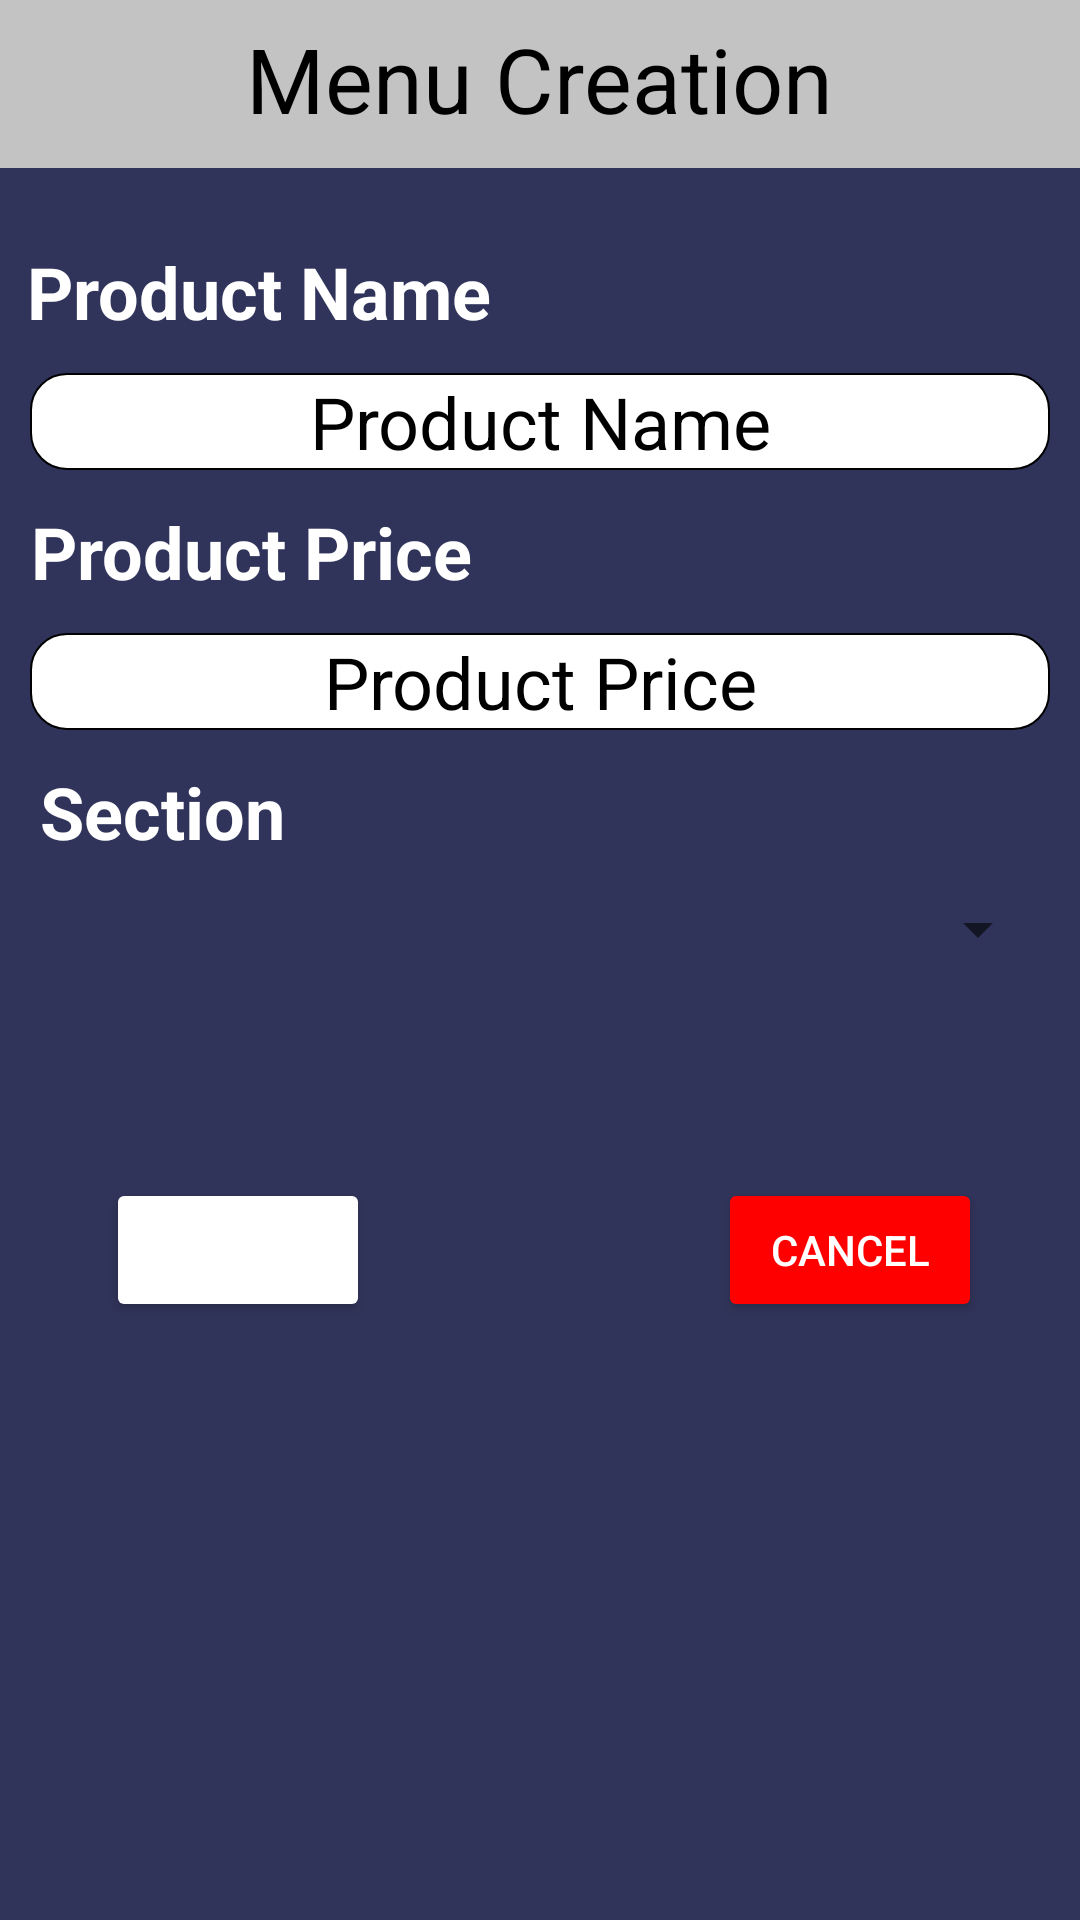

Write the Android layout XML for this screen, with the resource values it uses.
<!-- AndroidManifest.xml: application theme Theme.LeidosRollVan -->
<!-- res/layout/activity_business_product_form.xml -->
<?xml version="1.0" encoding="utf-8"?>
<androidx.constraintlayout.widget.ConstraintLayout xmlns:android="http://schemas.android.com/apk/res/android"
    xmlns:app="http://schemas.android.com/apk/res-auto"
    xmlns:tools="http://schemas.android.com/tools"
    android:layout_width="match_parent"
    android:layout_height="match_parent"
    android:background="?attr/background_color"
    android:orientation="vertical">
    <include
        android:id="@+id/include"
        layout="@layout/appbar"
        />

    <TextView
        android:id="@+id/textView"
        android:layout_width="wrap_content"
        android:layout_height="wrap_content"
        android:text="Menu Creation"
        android:background="@color/grey"
        android:layout_marginTop="6dp"
        android:textColor="@color/black"
        android:textSize="30sp"
        app:layout_constraintBottom_toBottomOf="parent"
        app:layout_constraintEnd_toEndOf="parent"
        app:layout_constraintStart_toStartOf="parent"
        app:layout_constraintTop_toTopOf="parent"
        app:layout_constraintVertical_bias="0.0" />

    <TextView
        android:id="@+id/textView4"
        android:layout_width="wrap_content"
        android:layout_height="wrap_content"
        android:padding="1dp"
        android:text="Product Price"
        android:layout_marginTop="10dp"
        android:textColor="?attr/text_color"
        android:textSize="24sp"
        android:textStyle="bold"
        app:layout_constraintEnd_toEndOf="parent"
        app:layout_constraintHorizontal_bias="0.045"
        app:layout_constraintStart_toStartOf="parent"
        app:layout_constraintTop_toBottomOf="@+id/productNamePopup" />

    <EditText
        android:id="@+id/productNamePopup"
        android:layout_width="match_parent"
        android:layout_height="wrap_content"
        android:background="@drawable/edit_text_border"
        android:gravity="center_horizontal"
        android:hint="Product Name"
        android:textColor="@color/black"
        android:layout_marginTop="10dp"
        android:layout_marginRight="10dp"
        android:layout_marginLeft="10dp"
        android:textAlignment="center"
        android:textColorHint="@color/black"
        android:textSize="24sp"
        app:layout_constraintEnd_toEndOf="parent"
        app:layout_constraintStart_toStartOf="parent"
        app:layout_constraintTop_toBottomOf="@+id/textView5" />

    <TextView
        android:id="@+id/textView5"
        android:layout_width="wrap_content"
        android:layout_height="wrap_content"
        android:layout_marginTop="24dp"
        android:padding="1dp"
        android:text="Product Name"
        android:textColor="?attr/text_color"
        android:textSize="24sp"
        android:textStyle="bold"
        app:layout_constraintEnd_toEndOf="parent"
        app:layout_constraintHorizontal_bias="0.04"
        app:layout_constraintStart_toStartOf="parent"
        app:layout_constraintTop_toBottomOf="@+id/include" />

    <EditText
        android:id="@+id/productPricePopup"
        android:layout_width="match_parent"
        android:layout_height="wrap_content"
        android:background="@drawable/edit_text_border"
        android:gravity="center_horizontal"
        android:layout_marginRight="10dp"
        android:layout_marginLeft="10dp"
        android:layout_marginTop="10dp"
        android:hint="Product Price"
        android:textColor="@color/black"
        android:textAlignment="center"
        android:textColorHint="@color/black"
        android:textSize="24sp"
        app:layout_constraintTop_toBottomOf="@+id/textView4" />

    <TextView
        android:id="@+id/textView6"
        android:layout_width="wrap_content"
        android:layout_height="wrap_content"
        android:padding="1dp"
        android:text="Section"
        android:textColor="?attr/text_color"
        android:textSize="24sp"
        android:layout_marginTop="10dp"
        android:textStyle="bold"
        app:layout_constraintBottom_toBottomOf="parent"
        app:layout_constraintEnd_toEndOf="parent"
        app:layout_constraintHorizontal_bias="0.045"
        app:layout_constraintStart_toStartOf="parent"
        app:layout_constraintTop_toBottomOf="@+id/productPricePopup"
        app:layout_constraintVertical_bias="0.0" />

    <Spinner
        android:id="@+id/spinnerSection"
        android:layout_width="match_parent"
        android:layout_height="wrap_content"
        android:layout_marginLeft="10dp"
        android:layout_marginRight="10dp"
        android:layout_marginTop="10dp"
        android:popupBackground="@color/lightBlue"
        android:layout_weight="1"
        app:layout_constraintTop_toBottomOf="@+id/textView6"
        tools:layout_editor_absoluteX="16dp" />


    <Button
        android:id="@+id/popupSave"
        android:layout_width="wrap_content"
        android:layout_height="wrap_content"
        android:onClick="clickSave"
        android:text="Save"
        android:backgroundTint="@color/green"
        android:textColor="?attr/text_color"
        app:layout_constraintBottom_toBottomOf="parent"
        app:layout_constraintEnd_toEndOf="parent"
        app:layout_constraintHorizontal_bias="0.13"
        app:layout_constraintVertical_bias="0.263"
        app:layout_constraintStart_toStartOf="parent"
        app:layout_constraintTop_toBottomOf="@+id/spinnerSection"
         />

    <Button
        android:id="@+id/popupCancel"
        android:layout_width="wrap_content"
        android:layout_height="wrap_content"
        android:text="Cancel"
        android:onClick="cancel"
        android:backgroundTint="@color/red"
        android:textColor="?attr/text_color"
        app:layout_constraintBottom_toBottomOf="parent"
        app:layout_constraintEnd_toEndOf="parent"
        app:layout_constraintHorizontal_bias="0.88"
        app:layout_constraintVertical_bias="0.263"
        app:layout_constraintStart_toStartOf="parent"
        app:layout_constraintTop_toBottomOf="@+id/spinnerSection"
         />

</androidx.constraintlayout.widget.ConstraintLayout>
<!-- res/layout/appbar.xml (included above) -->
<?xml version="1.0" encoding="utf-8"?>
<androidx.appcompat.widget.Toolbar
    xmlns:android="http://schemas.android.com/apk/res/android"
    android:layout_width="match_parent"
    android:layout_height="?attr/actionBarSize"
    android:background="@color/grey"
    android:id="@+id/appBar"
    >

</androidx.appcompat.widget.Toolbar>
<!-- resources referenced by this layout -->
<resources>
  <color name="black">#FF000000</color>
  <color name="grey">#c3c3c3</color>
  <color name="lightBlue">#7691c1</color>
  <color name="red">#FF0000</color>
  <!-- drawable edit_text_border (drawable-night) -->
  <shape
      xmlns:android="http://schemas.android.com/apk/res/android"
      android:shape="rectangle">
      <solid
          android:color="@color/white"/>
  
      <corners
          android:bottomRightRadius="12dp"
          android:bottomLeftRadius="12dp"
          android:topLeftRadius="12dp"
          android:topRightRadius="12dp"/>
      <stroke
          android:color="#FFFFFF"
          android:width="0.5dp"/>
  </shape>
  <style name="Theme.LeidosRollVan" parent="Theme.MaterialComponents.DayNight.NoActionBar">
          
          <item name="colorPrimary">@color/darkBlue</item>
          <item name="colorPrimaryVariant">@color/purple_700</item>
          <item name="text_color">@color/white</item>
          <item name="colorOnPrimary">@color/white</item>
          
          <item name="colorSecondary">@color/teal_200</item>
          <item name="colorSecondaryVariant">@color/teal_700</item>
          <item name="colorOnSecondary">@color/black</item>
          
          <item name="android:statusBarColor" tools:targetApi="l">?attr/colorPrimaryVariant</item>
          
          <item name="actionMenuTextColor">@color/black</item>
          <item name="button_color">@color/lightBlue</item>
          <item name="edittext_background">@color/white</item>
          <item name="hint_color">@color/grey</item>
          <item name="appbar_color">@color/colorPrimaryButton</item>
          <item name="background_color">@color/darkBlue</item>
      </style>
  <color name="white">#FFFFFFFF</color>
  <color name="darkBlue">#31345a</color>
  <color name="purple_700">#FF3700B3</color>
  <color name="teal_200">#FF03DAC5</color>
  <color name="teal_700">#FF018786</color>
  <color name="colorPrimaryButton">#FFFFFF</color>
</resources>
